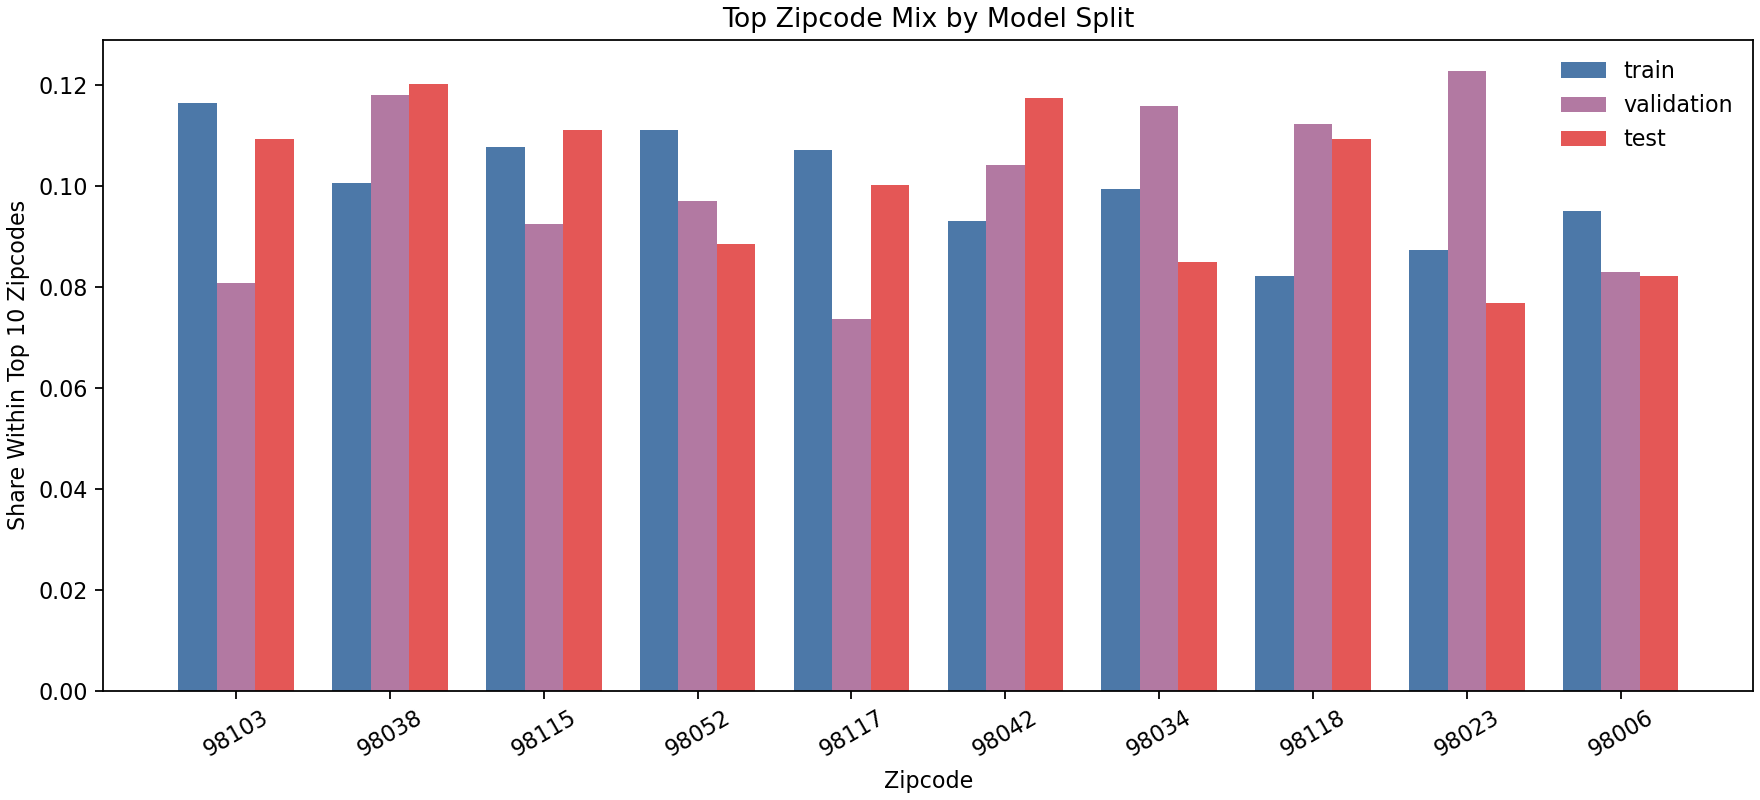

Source data for this figure (header and first rows):
zipcode, train, validation, test
98103, 0.1164, 0.0807, 0.1093
98038, 0.1006, 0.1181, 0.1201
98115, 0.1077, 0.0924, 0.1111
98052, 0.1111, 0.09708, 0.08853
98117, 0.1071, 0.07368, 0.1003
98042, 0.09299, 0.1041, 0.1174
98034, 0.09949, 0.1158, 0.08491
98118, 0.08225, 0.1123, 0.1093
98023, 0.08734, 0.1228, 0.07678
98006, 0.09497, 0.08304, 0.0822
